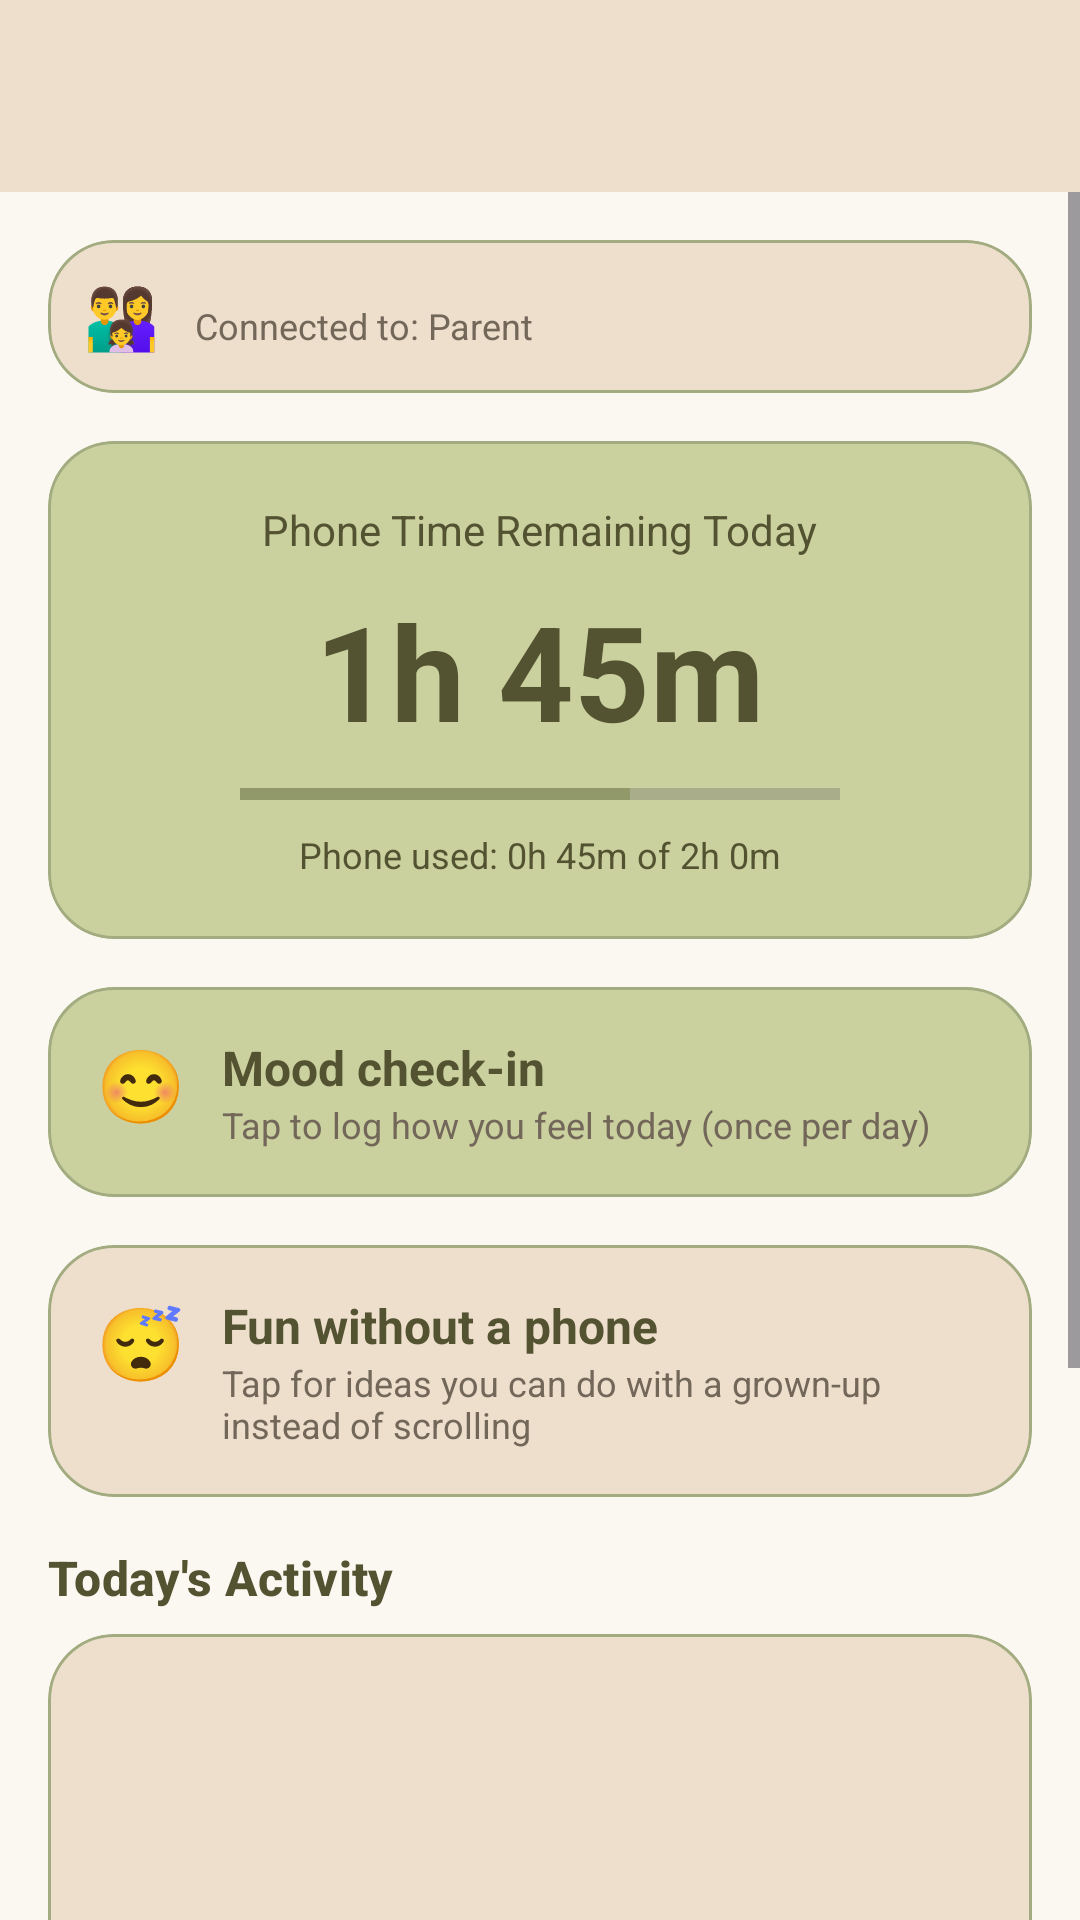

The Android layout XML behind this screen, and the referenced resources:
<!-- AndroidManifest.xml: application theme Theme.Detoxify -->
<!-- res/layout/activity_child_dashboard.xml -->
<?xml version="1.0" encoding="utf-8"?>
<LinearLayout xmlns:android="http://schemas.android.com/apk/res/android"
    xmlns:app="http://schemas.android.com/apk/res-auto"
    android:layout_width="match_parent"
    android:layout_height="match_parent"
    android:orientation="vertical"
    android:background="@color/detox_background">

    <com.google.android.material.appbar.MaterialToolbar
        android:id="@+id/toolbar"
        android:layout_width="match_parent"
        android:layout_height="?attr/actionBarSize"
        style="@style/Detoxify.Toolbar" />

    <ScrollView
        android:layout_width="match_parent"
        android:layout_height="match_parent">

        <LinearLayout
            android:layout_width="match_parent"
            android:layout_height="wrap_content"
            android:orientation="vertical"
            android:padding="@dimen/screen_padding">

            
            <com.google.android.material.card.MaterialCardView
                android:layout_width="match_parent"
                android:layout_height="wrap_content"
                android:layout_marginBottom="@dimen/space_16"
                style="@style/Detoxify.Card">

                <LinearLayout
                    android:layout_width="match_parent"
                    android:layout_height="wrap_content"
                    android:orientation="horizontal"
                    android:padding="12dp">

                    <TextView
                        android:layout_width="wrap_content"
                        android:layout_height="wrap_content"
                        android:text="👨‍👩‍👧"
                        android:textSize="20sp"
                        android:layout_marginEnd="12dp" />

                    <TextView
                        android:id="@+id/tv_parent_info"
                        android:layout_width="wrap_content"
                        android:layout_height="wrap_content"
                        android:text="Connected to: Parent"
                        android:textSize="12sp"
                        android:textColor="@color/detox_text_secondary" />

                </LinearLayout>

            </com.google.android.material.card.MaterialCardView>

            
            <com.google.android.material.card.MaterialCardView
                android:layout_width="match_parent"
                android:layout_height="wrap_content"
                android:layout_marginBottom="@dimen/space_16"
                style="@style/Detoxify.Card"
                app:cardBackgroundColor="@color/detox_primary_container">

                <LinearLayout
                    android:layout_width="match_parent"
                    android:layout_height="wrap_content"
                    android:orientation="vertical"
                    android:padding="@dimen/space_20"
                    android:gravity="center">

                    <TextView
                        android:layout_width="wrap_content"
                        android:layout_height="wrap_content"
                        android:text="Phone Time Remaining Today"
                        android:textSize="14sp"
                        android:textColor="@color/detox_on_surface" />

                    <TextView
                        android:id="@+id/tv_time_remaining"
                        android:layout_width="wrap_content"
                        android:layout_height="wrap_content"
                        android:text="1h 45m"
                        android:textSize="44sp"
                        android:textStyle="bold"
                        android:textColor="@color/detox_on_primary_container"
                        android:layout_marginVertical="@dimen/space_8" />

                    <ProgressBar
                        android:id="@+id/progress_time"
                        style="?android:attr/progressBarStyleHorizontal"
                        android:layout_width="200dp"
                        android:layout_height="8dp"
                        android:progress="65"
                        android:progressTint="?attr/colorPrimary" />

                    <TextView
                        android:id="@+id/tv_used_time"
                        android:layout_width="wrap_content"
                        android:layout_height="wrap_content"
                        android:text="Phone used: 0h 45m of 2h 0m"
                        android:textSize="12sp"
                        android:textColor="@color/detox_forest"
                        android:layout_marginTop="@dimen/space_8" />

                </LinearLayout>

            </com.google.android.material.card.MaterialCardView>

            
            <com.google.android.material.card.MaterialCardView
                android:id="@+id/card_mood"
                android:layout_width="match_parent"
                android:layout_height="wrap_content"
                android:layout_marginBottom="@dimen/space_16"
                style="@style/Detoxify.Card"
                app:cardBackgroundColor="@color/detox_primary_container">

                <LinearLayout
                    android:layout_width="match_parent"
                    android:layout_height="wrap_content"
                    android:orientation="horizontal"
                    android:padding="16dp">

                    <TextView
                        android:layout_width="wrap_content"
                        android:layout_height="wrap_content"
                        android:text="😊"
                        android:textSize="24sp"
                        android:layout_marginEnd="12dp" />

                    <LinearLayout
                        android:layout_width="0dp"
                        android:layout_height="wrap_content"
                        android:layout_weight="1"
                        android:orientation="vertical">

                        <TextView
                            android:layout_width="wrap_content"
                            android:layout_height="wrap_content"
                            android:text="@string/mood_card_title"
                            android:textSize="16sp"
                            android:textStyle="bold"
                            android:textColor="@color/detox_on_surface" />

                        <TextView
                            android:id="@+id/tv_mood_status"
                            android:layout_width="wrap_content"
                            android:layout_height="wrap_content"
                            android:text="@string/mood_card_prompt"
                            android:textSize="12sp"
                            android:textColor="@color/detox_text_secondary" />
                    </LinearLayout>
                </LinearLayout>
            </com.google.android.material.card.MaterialCardView>

            
            <com.google.android.material.card.MaterialCardView
                android:id="@+id/card_bedtime"
                android:layout_width="match_parent"
                android:layout_height="wrap_content"
                android:layout_marginBottom="@dimen/space_16"
                style="@style/Detoxify.Card">

                <LinearLayout
                    android:layout_width="match_parent"
                    android:layout_height="wrap_content"
                    android:orientation="horizontal"
                    android:padding="16dp">

                    <TextView
                        android:layout_width="wrap_content"
                        android:layout_height="wrap_content"
                        android:text="😴"
                        android:textSize="24sp"
                        android:layout_marginEnd="12dp" />

                    <LinearLayout
                        android:layout_width="0dp"
                        android:layout_height="wrap_content"
                        android:layout_weight="1"
                        android:orientation="vertical">

                        <TextView
                            android:layout_width="wrap_content"
                            android:layout_height="wrap_content"
                            android:text="Fun without a phone"
                            android:textSize="16sp"
                        android:textStyle="bold"
                        android:textColor="@color/detox_on_surface" />

                        <TextView
                            android:id="@+id/tv_bedtime_status"
                            android:layout_width="wrap_content"
                            android:layout_height="wrap_content"
                            android:text="Tap for ideas you can do with a grown-up instead of scrolling"
                            android:textSize="12sp"
                            android:textColor="@color/detox_text_secondary" />

                    </LinearLayout>

                </LinearLayout>

            </com.google.android.material.card.MaterialCardView>

            
            <TextView
                android:layout_width="wrap_content"
                android:layout_height="wrap_content"
                android:text="Today's Activity"
                style="@style/Detoxify.SectionTitle"
                android:layout_marginBottom="@dimen/space_8" />

            <com.google.android.material.card.MaterialCardView
                android:layout_width="match_parent"
                android:layout_height="wrap_content"
                android:layout_marginBottom="@dimen/space_16"
                style="@style/Detoxify.Card">

                <ListView
                    android:id="@+id/list_today_usage"
                    android:layout_width="match_parent"
                    android:layout_height="200dp"
                    android:padding="8dp" />

            </com.google.android.material.card.MaterialCardView>

            
            <Button
                android:id="@+id/btn_request_time"
                android:layout_width="match_parent"
                android:layout_height="wrap_content"
                android:layout_marginBottom="@dimen/space_12"
                android:text="Request More Time"
                android:textSize="16sp"
                style="@style/Widget.MaterialComponents.Button" />

            
            <Button
                android:id="@+id/btn_switch_to_parent"
                android:layout_width="match_parent"
                android:layout_height="wrap_content"
                android:text="🔐 Switch to Parent Mode"
                android:textSize="14sp"
                android:backgroundTint="@color/detox_tertiary"
                style="@style/Widget.MaterialComponents.Button" />

            <TextView
                android:layout_width="match_parent"
                android:layout_height="wrap_content"
                android:layout_marginTop="12dp"
                android:text="Note: Parent mode requires password"
                android:textSize="10sp"
                android:textColor="@color/detox_text_secondary"
                android:gravity="center" />

        </LinearLayout>

    </ScrollView>

</LinearLayout>
<!-- resources referenced by this layout -->
<resources>
  <color name="detox_background">#FAF8F1</color>
  <color name="detox_forest">#535231</color>
  <color name="detox_on_primary_container">#535231</color>
  <color name="detox_on_surface">#535231</color>
  <color name="detox_primary_container">#CAD19F</color>
  <color name="detox_tertiary">#D6AD9B</color>
  <color name="detox_text_secondary">#726759</color>
  <dimen name="screen_padding">16dp</dimen>
  <dimen name="space_12">12dp</dimen>
  <dimen name="space_16">16dp</dimen>
  <dimen name="space_20">20dp</dimen>
  <dimen name="space_8">8dp</dimen>
  <string name="mood_card_prompt">Tap to log how you feel today (once per day)</string>
  <string name="mood_card_title">Mood check-in</string>
  <style name="Detoxify.Card" parent="Widget.MaterialComponents.CardView">
          <item name="cardCornerRadius">22dp</item>
          <item name="cardElevation">0dp</item>
          <item name="strokeWidth">1dp</item>
          <item name="strokeColor">@color/detox_outline</item>
          <item name="cardBackgroundColor">@color/detox_surface</item>
      </style>
  <style name="Detoxify.SectionTitle" parent="TextAppearance.Material3.TitleMedium">
          <item name="android:textColor">?attr/colorOnSurface</item>
          <item name="android:textStyle">bold</item>
      </style>
  <style name="Detoxify.Toolbar" parent="Widget.MaterialComponents.Toolbar">
          <item name="android:background">?attr/colorSurface</item>
          <item name="titleTextColor">?attr/colorOnSurface</item>
          <item name="subtitleTextColor">@color/detox_text_secondary</item>
          <item name="navigationIconTint">?attr/colorOnSurface</item>
          <item name="elevation">0dp</item>
      </style>
  <style name="Theme.Detoxify" parent="Theme.Material3.DayNight.NoActionBar">
          
          <item name="colorPrimary">@color/detox_primary</item>
          <item name="colorOnPrimary">@color/detox_on_primary</item>
          <item name="colorPrimaryContainer">@color/detox_primary_container</item>
          <item name="colorOnPrimaryContainer">@color/detox_on_primary_container</item>
  
          <item name="colorSecondary">@color/detox_secondary</item>
          <item name="colorOnSecondary">@color/detox_on_secondary</item>
          <item name="colorSecondaryContainer">@color/detox_primary_container</item>
          <item name="colorOnSecondaryContainer">@color/detox_on_primary_container</item>
  
          <item name="colorTertiary">@color/detox_tertiary</item>
          <item name="colorOnTertiary">@color/detox_on_tertiary</item>
  
          <item name="colorError">@color/detox_error</item>
          <item name="colorOnError">@color/detox_on_error</item>
  
          
          <item name="android:windowBackground">@color/detox_background</item>
          <item name="colorSurface">@color/detox_surface</item>
          <item name="colorSurfaceVariant">@color/detox_surface_variant</item>
          <item name="colorOnSurface">@color/detox_on_surface</item>
          <item name="colorOutline">@color/detox_outline</item>
  
          
          <item name="android:statusBarColor">@android:color/transparent</item>
          <item name="android:navigationBarColor">@color/detox_background</item>
          <item name="android:windowLightStatusBar" tools:targetApi="m">true</item>
      </style>
  <color name="detox_outline">#A2AC80</color>
  <color name="detox_surface">#EDDFCC</color>
  <color name="detox_primary">#919869</color>
  <color name="detox_on_primary">#FAF8F1</color>
  <color name="detox_secondary">#D8968F</color>
  <color name="detox_on_secondary">#FAF8F1</color>
  <color name="detox_on_tertiary">#535231</color>
  <color name="detox_error">#A85A5A</color>
  <color name="detox_on_error">#FAF8F1</color>
  <color name="detox_surface_variant">#D6AD9B</color>
</resources>
